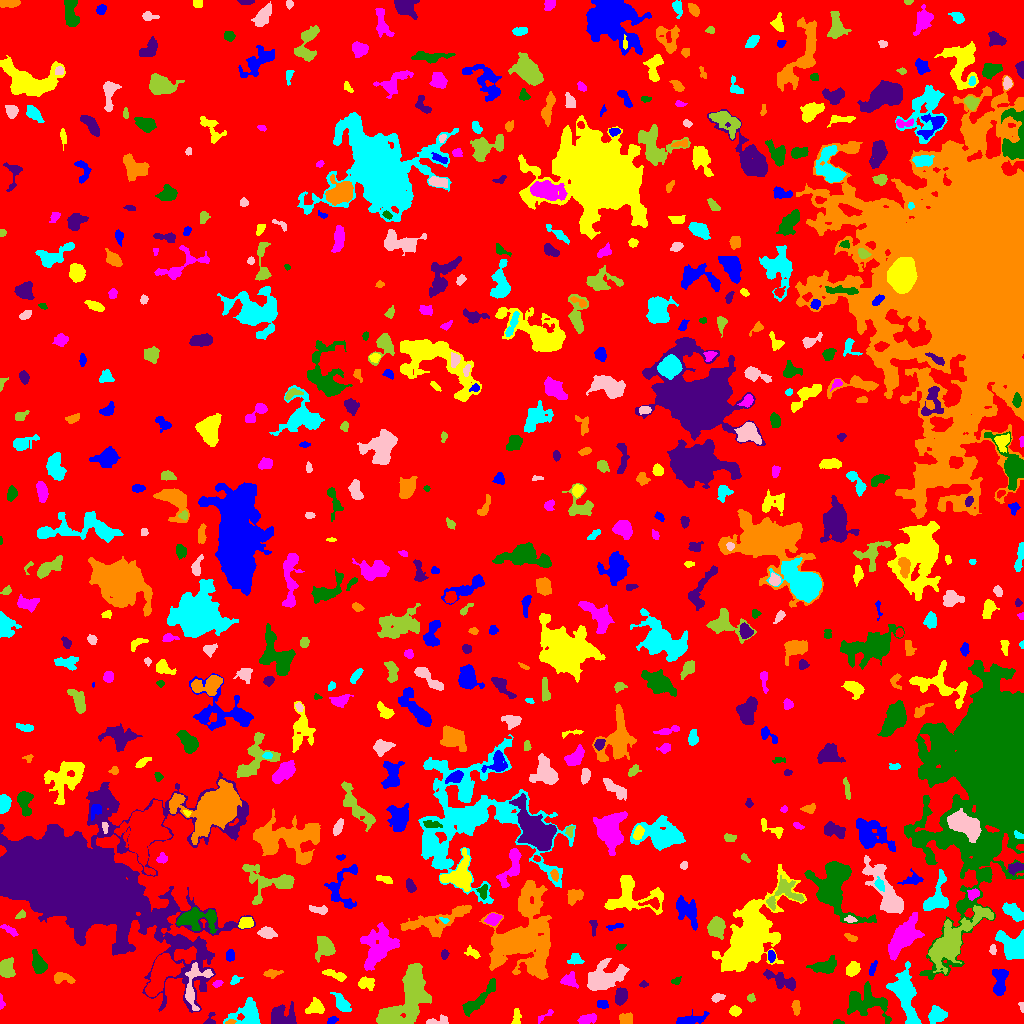

The data file committed next to this chart (first rows):
ID, X, Y, A, B, theta, total_flux, mu_max, mu_median, mu_mean, R_fwhm, R_e, R10, R90, x_start, x_end, y_start, y_end, area, greylevel
0, 504.4, 500.6, 296.9, 281.2, -1.095, 2090069, 13.0, 3.0, 2.769, 90.8, 247.1, 95.59, 387.2, 0, 1023, 0, 1023, 754841, 2.769
1, 332, 3.102, 2.702, 1.685, 0.4552, 235.0, 6.0, 4.0, 3.31, 4.029, 2.821, 1.128, 4.146, 327, 338, 0, 7, 71, 9.31
2, 516.4, 5.731, 4.508, 1.957, 1.516, 253.0, 5.0, 2.0, 2.219, 3.29, 3.385, 1.262, 5.262, 511, 521, 0, 15, 114, 7.219
3, 586.9, 4.72, 4.314, 2.051, 0.2029, 572.0, 8.0, 3.0, 3.531, 4.853, 3.742, 1.493, 6.024, 577, 596, 0, 10, 162, 8.531
4, 837.8, 1.036, 1.725, 1.008, -0.02482, 55.0, 5.0, 1.0, 1.196, 1.693, 1.493, 0.5642, 2.523, 833, 844, 0, 4, 46, 8.196
5, 210.1, 4.047, 4.022, 2.448, 1.094, 149.0, 3.0, 2.0, 1.774, 4.029, 3.038, 1.128, 4.652, 203, 215, 0, 11, 84, 6.774
6, 230.6, 1.292, 2.2, 0.9599, 0.2146, 65.0, 4.0, 1.0, 1.444, 2.394, 1.693, 0.5642, 2.932, 225, 236, 0, 4, 45, 10.44
7, 247.1, 11.24, 7.909, 5.698, 0.6429, 1560, 9.0, 3.0, 3.197, 6.077, 6.507, 2.459, 10.57, 223, 260, 0, 26, 488, 8.197
8, 434, 1.287, 5.332, 1.442, 0.02543, 129.0, 5.0, 1.0, 0.9773, 2.523, 2.326, 0.7979, 4.222, 426, 448, 0, 9, 132, 6.977
9, 411.7, 12.35, 2.308, 2.187, -1.02, 252.0, 7.0, 2.0, 2.653, 3.038, 2.706, 0.9772, 4.37, 407, 417, 5, 18, 95, 13.65
10, 83.73, 13.56, 21.81, 12.17, -0.0592, 139188, 246.0, 10.0, 23.97, 7.569, 14.37, 4.442, 30.77, 9, 137, 0, 67, 5806, 28.97
11, 690.9, 3.872, 8.507, 2.26, 0.1949, 594.0, 6.0, 2.0, 2.485, 5.89, 4.951, 1.784, 7.59, 676, 709, 0, 14, 239, 7.485
12, 734.9, 12.43, 2.657, 2.333, 0.00975, 386.0, 7.0, 4.0, 3.574, 4.222, 3.29, 1.382, 4.983, 729, 741, 7, 18, 108, 8.574
13, 545.4, 8.029, 5.589, 1.444, 0.5714, 172.0, 5.0, 2.0, 2.098, 2.932, 2.821, 1.128, 4.442, 538, 553, 0, 14, 82, 8.098
14, 866.6, 21.21, 11.48, 6.945, -0.1806, 2311, 9.0, 3.0, 3.081, 7.001, 8.444, 3.192, 13.3, 847, 891, 0, 42, 750, 8.081
15, 281.9, 6.219, 6.195, 4.883, -0.2756, 1683, 10.0, 4.0, 4.261, 7.485, 5.89, 2.326, 9.271, 271, 296, 0, 22, 395, 9.261
16, 626.2, 4.502, 3.143, 2.746, -0.01521, 568.0, 8.0, 4.0, 3.944, 5.109, 3.742, 1.493, 5.67, 619, 632, 0, 11, 144, 9.944
17, 937, 7.981, 3.951, 3.331, 0.1462, 893.0, 9.0, 3.0, 3.558, 5.232, 4.442, 1.784, 7.159, 928, 947, 0, 18, 251, 13.56
18, 1022, 16.74, 2.624, 1.007, -1.347, 74.0, 5.0, 2.0, 1.609, 1.693, 1.871, 0.5642, 2.932, 1018, 1023, 11, 21, 46, 8.609
19, 406.6, 25.3, 20.27, 8.594, 1.037, 5922, 10.0, 4.0, 4.138, 13.65, 11.89, 4.618, 18.38, 376, 431, 0, 60, 1431, 9.138
20, 530.6, 25.38, 9.648, 3.603, -0.3749, 1071, 9.0, 2.0, 2.804, 4.549, 5.528, 1.954, 9.305, 507, 543, 15, 42, 382, 8.804
21, 602.3, 19.41, 3.052, 2.249, -0.1062, 167.0, 2.0, 2.0, 1.796, 5.293, 3.613, 1.596, 4.886, 597, 608, 15, 23, 93, 7.796
22, 315.4, 15.73, 4.374, 3.196, 0.257, 841.0, 8.0, 4.0, 3.967, 6.103, 4.583, 1.871, 6.979, 305, 324, 10, 26, 212, 8.967
23, 1.203, 21.31, 3.796, 1.217, -1.489, 128.0, 4.0, 2.0, 2.133, 3.613, 2.394, 0.9772, 3.742, 0, 5, 14, 30, 60, 8.133
24, 480.8, 25.95, 13.24, 2.659, 0.8013, 1099, 6.0, 3.0, 2.818, 8.425, 6.383, 2.585, 9.788, 462, 495, 7, 45, 390, 7.818
25, 621, 27.02, 3.7, 2.641, 1.265, 960.0, 12.0, 5.0, 5.0, 4.886, 3.989, 1.596, 6.358, 615, 627, 18, 36, 192, 12.0
26, 796.2, 16.56, 3.693, 1.919, -1.532, 284.0, 5.0, 2.0, 2.606, 4.107, 3.385, 1.262, 5.202, 791, 800, 8, 23, 109, 7.606
27, 341.8, 19.73, 4.622, 2.613, -0.8547, 709.0, 8.0, 3.0, 3.194, 5.382, 4.222, 1.693, 6.84, 330, 351, 12, 31, 222, 10.19
28, 717.3, 25.68, 2.749, 1.682, 0.2233, 228.0, 6.0, 2.0, 2.375, 3.523, 2.646, 0.9772, 4.334, 711, 725, 21, 30, 96, 8.375
29, 750.8, 25.31, 1.932, 1.813, 0.6261, 150.0, 6.0, 2.0, 2.419, 2.821, 2.257, 0.7979, 3.613, 747, 755, 21, 30, 62, 8.419
30, 968.9, 23.9, 23, 12.24, 0.5953, 5648, 8.0, 3.0, 3.39, 14.64, 13.6, 5.171, 20.82, 925, 1023, 0, 63, 1666, 8.39
31, 999.8, 41.86, 7.498, 3.211, 1.477, 1328, 9.0, 4.0, 4.176, 6.433, 5.528, 2.257, 8.612, 992, 1008, 28, 54, 318, 12.18
32, 366.8, 40.23, 4.204, 3.067, -0.1043, 323.0, 4.0, 2.0, 1.835, 5.997, 4.442, 1.784, 6.676, 358, 374, 33, 47, 176, 7.835
33, 217.3, 40.16, 2.264, 1.416, 0.5238, 116.0, 4.0, 2.0, 1.841, 3.432, 2.257, 0.7979, 3.523, 212, 223, 36, 43, 63, 8.841
34, 676, 42.41, 2.463, 1.613, 0.4803, 162.0, 5.0, 3.0, 2.531, 3.338, 2.523, 0.9772, 3.785, 671, 681, 39, 47, 64, 9.531
35, 643.4, 39.0, 1.884, 1.274, 1.8879896555731973e-12, 69.0, 4.0, 1.0, 1.38, 2.646, 1.871, 0.5642, 2.985, 639, 648, 36, 43, 50, 8.38
36, 62.69, 45.73, 5.192, 2.37, -0.1489, 568.0, 8.0, 3.0, 3.191, 4.754, 4.029, 1.493, 6.358, 54, 75, 40, 51, 178, 17.19
37, 234.8, 43.44, 2.606, 1.831, 0.5776, 168.0, 5.0, 2.0, 2.182, 3.038, 2.646, 0.9772, 4.222, 230, 243, 39, 48, 77, 8.182
38, 194.4, 39.15, 13.06, 5.738, 1.277, 1282, 8.0, 3.0, 2.981, 6.77, 6.308, 2.326, 10.11, 185, 213, 13, 61, 430, 10.98
39, 6.87, 54.84, 4.863, 3.187, 1.528, 1083, 9.0, 4.0, 4.214, 6.129, 4.853, 1.954, 7.632, 0, 15, 46, 66, 257, 10.21
40, 160.8, 49.69, 11.45, 5.122, 1.069, 6076, 16.0, 7.0, 7.347, 11.06, 8.921, 3.568, 13.83, 145, 184, 27, 70, 827, 13.35
41, 872.6, 54.94, 3.762, 1.283, 1.243, 89.0, 2.0, 1.0, 1.011, 4.549, 2.646, 1.128, 4.222, 869, 877, 48, 63, 88, 8.011
42, 335.9, 48.15, 6.443, 1.934, -0.3437, 352.0, 5.0, 2.0, 2.12, 4.26, 3.868, 1.493, 6.257, 322, 346, 42, 54, 166, 10.12
43, 569.5, 43.01, 4.109, 3.537, -0.2608, 556.0, 6.0, 3.0, 3.089, 6.05, 4.478, 1.784, 6.887, 560, 578, 35, 52, 180, 8.089
44, 39.01, 58.55, 4.494, 2.806, -1.195, 1029, 11.0, 3.0, 4.02, 4.983, 4.184, 1.693, 7.024, 32, 47, 50, 74, 256, 12.02
45, 783, 42.25, 8.752, 2.796, -0.3987, 1012, 11.0, 2.0, 3.076, 3.909, 5.14, 1.871, 8.593, 763, 795, 33, 54, 329, 8.076
46, 271.7, 50.04, 4.248, 1.837, 0.1004, 327.0, 7.0, 2.0, 2.725, 3.09, 3.385, 1.262, 5.382, 263, 283, 45, 54, 120, 7.725
47, 905, 29.09, 14.22, 4.943, -1.321, 3848, 11.0, 4.0, 4.48, 9.115, 8.704, 3.385, 14.04, 886, 921, 0, 62, 859, 10.48
48, 602.8, 44.75, 10.36, 5.296, 0.3907, 3041, 13.0, 3.0, 4.06, 6.77, 7.59, 2.821, 12.99, 587, 629, 33, 65, 749, 9.06
49, 952, 82.09, 17.67, 5.938, 0.8003, 5836, 16.0, 3.0, 4.352, 8.956, 9.723, 3.656, 16.79, 928, 993, 49, 118, 1341, 11.35
50, 657.7, 75.29, 32.59, 18.2, -0.989, 6757, 10.0, 2.0, 2.522, 9.788, 15.14, 5.232, 25.02, 594, 712, 11, 154, 2679, 7.522
51, 770.7, 67.52, 2.181, 1.832, -1.402, 137.0, 4.0, 1.0, 1.631, 3.568, 2.523, 0.9772, 4.029, 768, 775, 61, 73, 84, 9.631
52, 852.7, 54.4, 3.548, 2.491, 1.048, 515.0, 7.0, 3.0, 2.943, 4.549, 3.742, 1.493, 6.024, 846, 860, 47, 62, 175, 8.943
53, 379.6, 76.95, 10.62, 7.533, 0.9586, 3210, 9.0, 3.0, 3.543, 9.045, 9.305, 3.478, 14.7, 360, 399, 53, 101, 906, 9.543
54, 824.1, 56.79, 6.656, 3.305, 0.1692, 885.0, 6.0, 3.0, 2.902, 7.442, 5.499, 2.185, 8.425, 806, 836, 50, 68, 305, 7.902
55, 444.4, 68.99, 2.493, 1.689, 1.417, 159.0, 5.0, 2.0, 2.338, 2.932, 2.585, 0.9772, 4.029, 441, 449, 64, 74, 68, 9.338
56, 524.4, 84.38, 21.92, 15.81, 1.363, 11865, 10.0, 4.0, 4.015, 17.89, 17.7, 6.628, 27.33, 479, 551, 44, 143, 2955, 8.015
57, 574.9, 63.49, 3.603, 2.433, 0.07398, 233.0, 5.0, 2.0, 1.765, 3.29, 3.432, 1.262, 5.47, 567, 584, 59, 70, 132, 8.765
58, 992.8, 73.8, 2.26, 1.298, 1.543, 76.0, 3.0, 1.0, 1.188, 2.646, 2.111, 0.7979, 3.432, 989, 996, 69, 79, 64, 10.19
59, 325.6, 76.78, 4.601, 4.017, -1.491, 1379, 14.0, 2.0, 4.104, 4.983, 4.652, 1.784, 8.444, 315, 335, 61, 87, 336, 10.1
... 591 more rows
